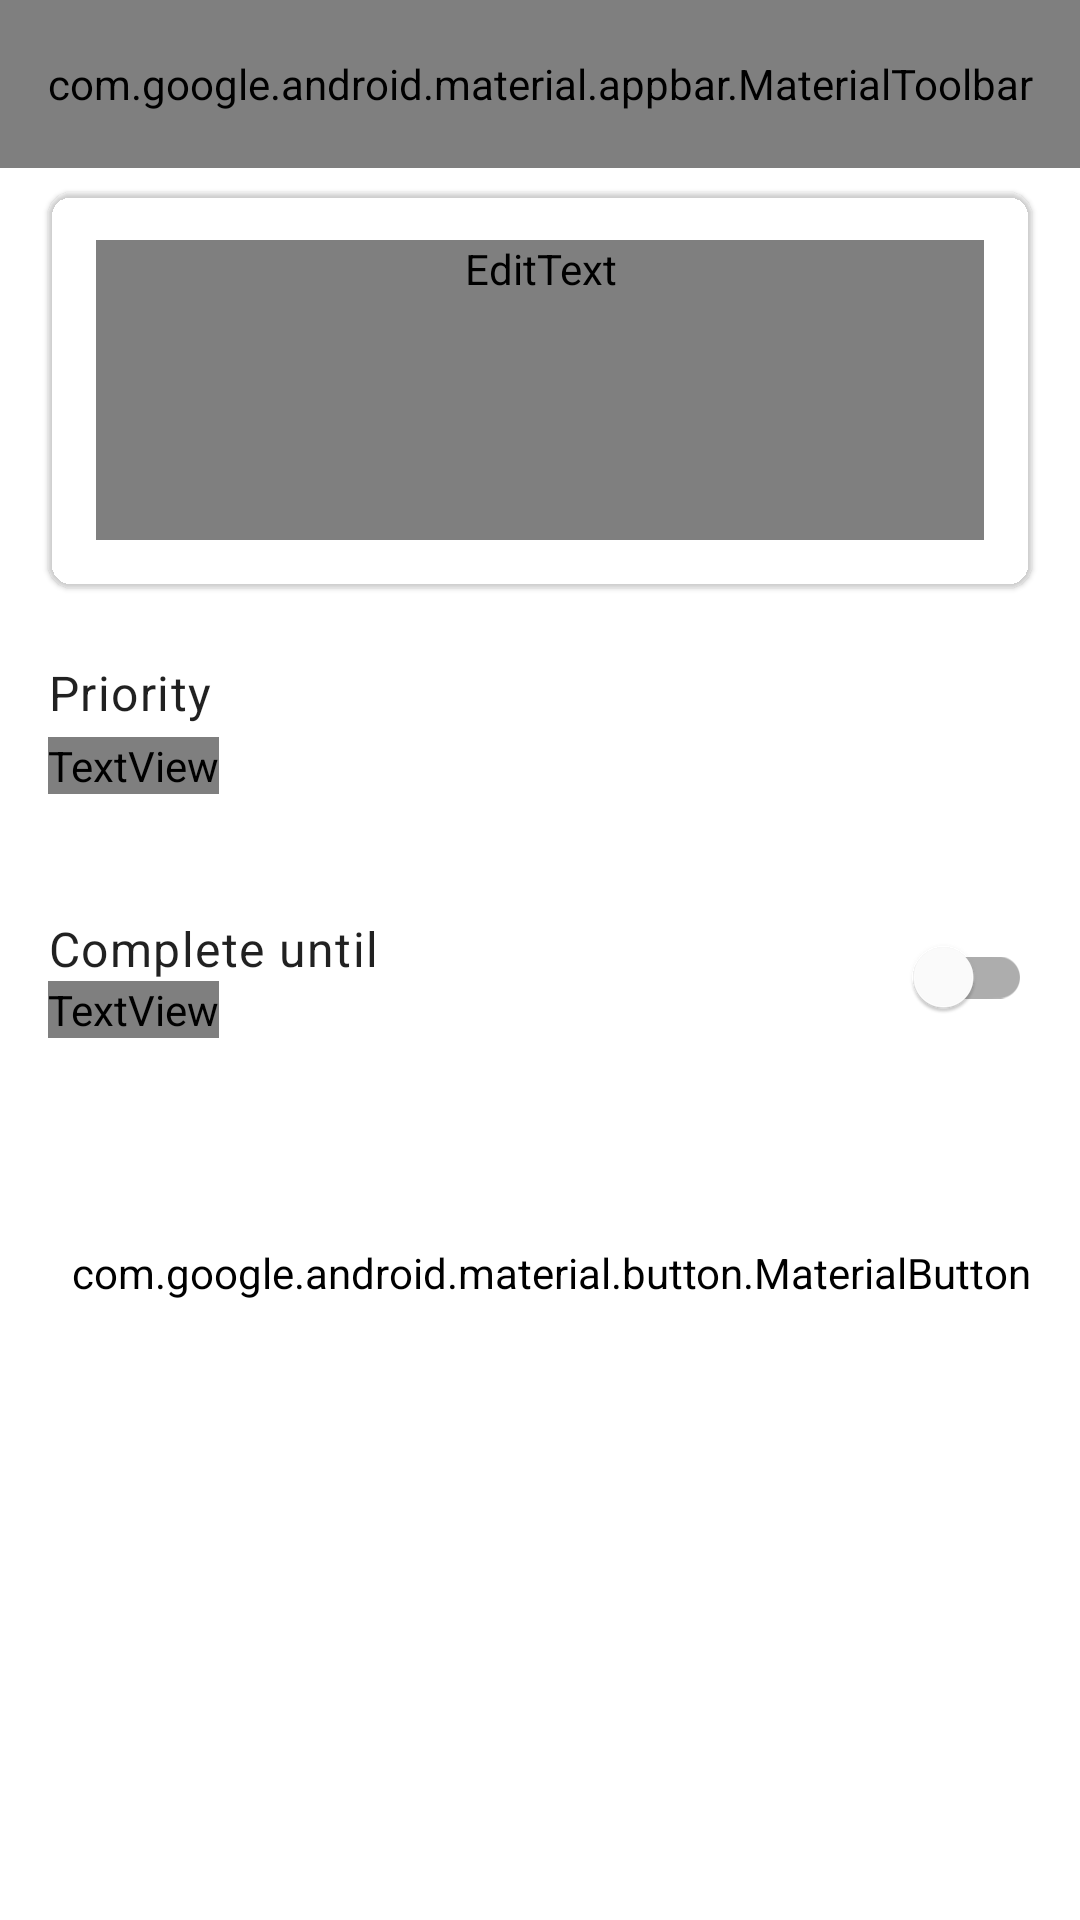

The Android layout XML behind this screen, and the referenced resources:
<!-- AndroidManifest.xml: application theme Theme.TooDoo -->
<!-- res/layout/fragment_task_edit.xml -->
<?xml version="1.0" encoding="utf-8"?>
<androidx.coordinatorlayout.widget.CoordinatorLayout xmlns:android="http://schemas.android.com/apk/res/android"
    xmlns:app="http://schemas.android.com/apk/res-auto"
    xmlns:tools="http://schemas.android.com/tools"
    android:layout_width="match_parent"
    android:layout_height="match_parent"
    android:background="?attr/colorSurface"
    android:fitsSystemWindows="true"
    tools:context=".ui.TaskEditFragment">

    <com.google.android.material.appbar.AppBarLayout
        android:layout_width="match_parent"
        android:layout_height="wrap_content"
        android:fitsSystemWindows="true"
        app:liftOnScroll="true">

        <com.google.android.material.appbar.CollapsingToolbarLayout
            android:layout_width="match_parent"
            android:layout_height="match_parent">

            <com.google.android.material.appbar.MaterialToolbar
                android:id="@+id/taskEditFragmentToolbar"
                android:layout_width="match_parent"
                android:layout_height="?attr/actionBarSize"
                android:theme="@style/Widget.TooDoo.Toolbar"
                app:layout_collapseMode="pin"
                app:menu="@menu/menu_task_edit_toolbar"
                app:navigationIcon="@drawable/ic_close" />
        </com.google.android.material.appbar.CollapsingToolbarLayout>

    </com.google.android.material.appbar.AppBarLayout>

    <androidx.core.widget.NestedScrollView
        android:layout_width="match_parent"
        android:layout_height="match_parent"
        android:clipToPadding="false"
        android:paddingBottom="64dp"
        app:layout_behavior="com.google.android.material.appbar.AppBarLayout$ScrollingViewBehavior">

        <androidx.constraintlayout.widget.ConstraintLayout
            android:layout_width="match_parent"
            android:layout_height="wrap_content">

            <androidx.constraintlayout.widget.Guideline
                android:id="@+id/leftSideGuideline"
                android:layout_width="match_parent"
                android:layout_height="wrap_content"
                android:orientation="vertical"
                app:layout_constraintGuide_begin="16dp" />

            <androidx.constraintlayout.widget.Guideline
                android:id="@+id/rightSideGuideline"
                android:layout_width="match_parent"
                android:layout_height="wrap_content"
                android:orientation="vertical"
                app:layout_constraintGuide_end="16dp" />

            <com.google.android.material.card.MaterialCardView
                android:id="@+id/taskDescriptionCard"
                android:layout_width="0dp"
                android:layout_height="wrap_content"
                android:layout_marginTop="8dp"
                app:cardBackgroundColor="?attr/colorSurfaceSecondary"
                app:cardCornerRadius="@dimen/cardview_radius"
                app:layout_constraintEnd_toStartOf="@+id/rightSideGuideline"
                app:layout_constraintStart_toStartOf="@+id/leftSideGuideline"
                app:layout_constraintTop_toTopOf="parent">

                <EditText
                    android:id="@+id/taskDescriptionEditText"
                    android:layout_width="match_parent"
                    android:layout_height="wrap_content"
                    android:layout_margin="16dp"
                    android:autofillHints=""
                    android:background="@android:color/transparent"
                    android:cursorVisible="true"
                    android:gravity="top"
                    android:hint="@string/task_edit_description_hint"
                    android:imeOptions="actionDone"
                    android:inputType="textMultiLine|textCapSentences"
                    android:minHeight="100dp"
                    android:textAppearance="?attr/textAppearanceBody1"
                    android:textColor="?attr/tooDooLabelPrimaryColor"
                    android:textColorHint="?attr/tooDooLabelTertiaryColor"
                    android:textCursorDrawable="@null" />
            </com.google.android.material.card.MaterialCardView>

            <LinearLayout
                android:id="@+id/priorityPicker"
                android:layout_width="0dp"
                android:layout_height="wrap_content"
                android:orientation="vertical"
                app:layout_constraintEnd_toEndOf="@id/rightSideGuideline"
                app:layout_constraintStart_toStartOf="@+id/leftSideGuideline"
                app:layout_constraintTop_toBottomOf="@id/taskDescriptionCard">

                <TextView
                    android:layout_width="wrap_content"
                    android:layout_height="wrap_content"
                    android:layout_marginTop="24dp"
                    android:text="@string/priority"
                    android:textAppearance="?attr/textAppearanceBody1" />

                <TextView
                    android:id="@+id/priorityTextView"
                    android:layout_width="wrap_content"
                    android:layout_height="wrap_content"
                    android:layout_marginTop="4dp"
                    android:textAppearance="?attr/textAppearanceSubtitle1"
                    android:textColor="?attr/tooDooLabelTertiaryColor"
                    tools:text="Нет" />
            </LinearLayout>

            <View
                android:id="@+id/separator1"
                android:layout_width="0dp"
                android:layout_height="0.7dp"
                android:layout_marginTop="16dp"
                android:background="?attr/tooDooSeparatorColor"
                app:layout_constraintEnd_toEndOf="@id/rightSideGuideline"
                app:layout_constraintStart_toStartOf="@id/leftSideGuideline"
                app:layout_constraintTop_toBottomOf="@id/priorityPicker" />

            <LinearLayout
                android:id="@+id/dateTimePicker"
                android:layout_width="wrap_content"
                android:layout_height="wrap_content"
                android:layout_marginTop="24dp"
                android:orientation="vertical"
                app:layout_constraintStart_toStartOf="@+id/leftSideGuideline"
                app:layout_constraintTop_toBottomOf="@id/separator1">

                <TextView
                    android:id="@+id/textView2"
                    android:layout_width="wrap_content"
                    android:layout_height="wrap_content"
                    android:text="@string/complete_until"
                    android:textAppearance="?attr/textAppearanceBody1" />

                <TextView
                    android:id="@+id/taskDeadlineTextView"
                    android:layout_width="wrap_content"
                    android:layout_height="wrap_content"
                    android:textAppearance="?attr/textAppearanceSubtitle1"
                    android:textColor="?attr/tooDooBlue"
                    tools:text="2 июня 2021" />
            </LinearLayout>

            <com.google.android.material.switchmaterial.SwitchMaterial
                android:id="@+id/taskTimeSwitch"
                style="@style/Widget.TooDoo.Switch"
                android:layout_width="wrap_content"
                android:layout_height="wrap_content"
                app:layout_constraintBottom_toBottomOf="@id/dateTimePicker"
                app:layout_constraintEnd_toEndOf="@id/rightSideGuideline"

                app:layout_constraintTop_toTopOf="@id/dateTimePicker" />

            <View
                android:id="@+id/separator2"
                android:layout_width="0dp"
                android:layout_height="0.7dp"
                android:layout_marginTop="40dp"
                android:background="?attr/tooDooSeparatorColor"
                app:layout_constraintEnd_toEndOf="parent"
                app:layout_constraintStart_toStartOf="parent"
                app:layout_constraintTop_toBottomOf="@id/dateTimePicker" />

            <com.google.android.material.button.MaterialButton
                style="@style/Widget.MaterialComponents.Button.TextButton"
                android:layout_width="wrap_content"
                android:layout_height="wrap_content"
                android:layout_marginTop="24dp"
                android:backgroundTint="?attr/colorSurface"
                android:clickable="true"
                android:drawablePadding="16dp"
                android:focusable="true"
                android:text="@string/delete"
                android:textAppearance="?attr/textAppearanceBody1"
                android:textColor="?attr/tooDooRed"
                app:elevation="0dp"
                app:icon="@drawable/ic_delete"
                app:iconTint="?attr/tooDooRed"
                app:layout_constraintStart_toStartOf="@id/leftSideGuideline"
                app:layout_constraintTop_toBottomOf="@id/separator2"
                app:rippleColor="?attr/tooDooRed" />

        </androidx.constraintlayout.widget.ConstraintLayout>
    </androidx.core.widget.NestedScrollView>

</androidx.coordinatorlayout.widget.CoordinatorLayout>
<!-- resources referenced by this layout -->
<resources>
  <dimen name="cardview_radius">8dp</dimen>
  <string name="complete_until">Complete until</string>
  <string name="delete">Delete</string>
  <string name="priority">Priority</string>
  <string name="task_edit_description_hint">Things to do…</string>
  <style name="Widget.TooDoo.Switch" parent="Widget.AppCompat.CompoundButton.Switch">
          <item name="materialThemeOverlay">@style/ThemeOverlay.TooDoo.Switch</item>
      </style>
  <style name="Widget.TooDoo.Toolbar" parent="ThemeOverlay.MaterialComponents.Toolbar.Primary">
          <item name="actionMenuTextColor">?attr/tooDooBlue</item>
      </style>
  <style name="Theme.TooDoo" parent="Theme.MaterialComponents.DayNight.DarkActionBar">
          
          <item name="colorPrimary">@color/purple_500</item>
          <item name="colorPrimaryVariant">@color/purple_700</item>
          <item name="colorOnPrimary">@color/white</item>
          
          <item name="colorSecondary">@color/teal_200</item>
          <item name="colorSecondaryVariant">@color/teal_700</item>
          <item name="colorOnSecondary">@color/black</item>
          
          <item name="android:statusBarColor" tools:targetApi="l">?attr/colorPrimaryVariant</item>
          
      </style>
  <style name="ThemeOverlay.TooDoo.Switch" parent="">
          <item name="colorSecondary">?attr/tooDooBlue</item>
      </style>
  <color name="white">#FFFFFFFF</color>
  <!-- not gathered from this repository: default colours our renderer supplied (Android Studio template values) -->
  <color name="purple_500">#FF6200EE</color>
  <color name="purple_700">#FF3700B3</color>
  <color name="teal_200">#FF03DAC5</color>
  <color name="teal_700">#FF018786</color>
  <color name="black">#FF000000</color>
</resources>
